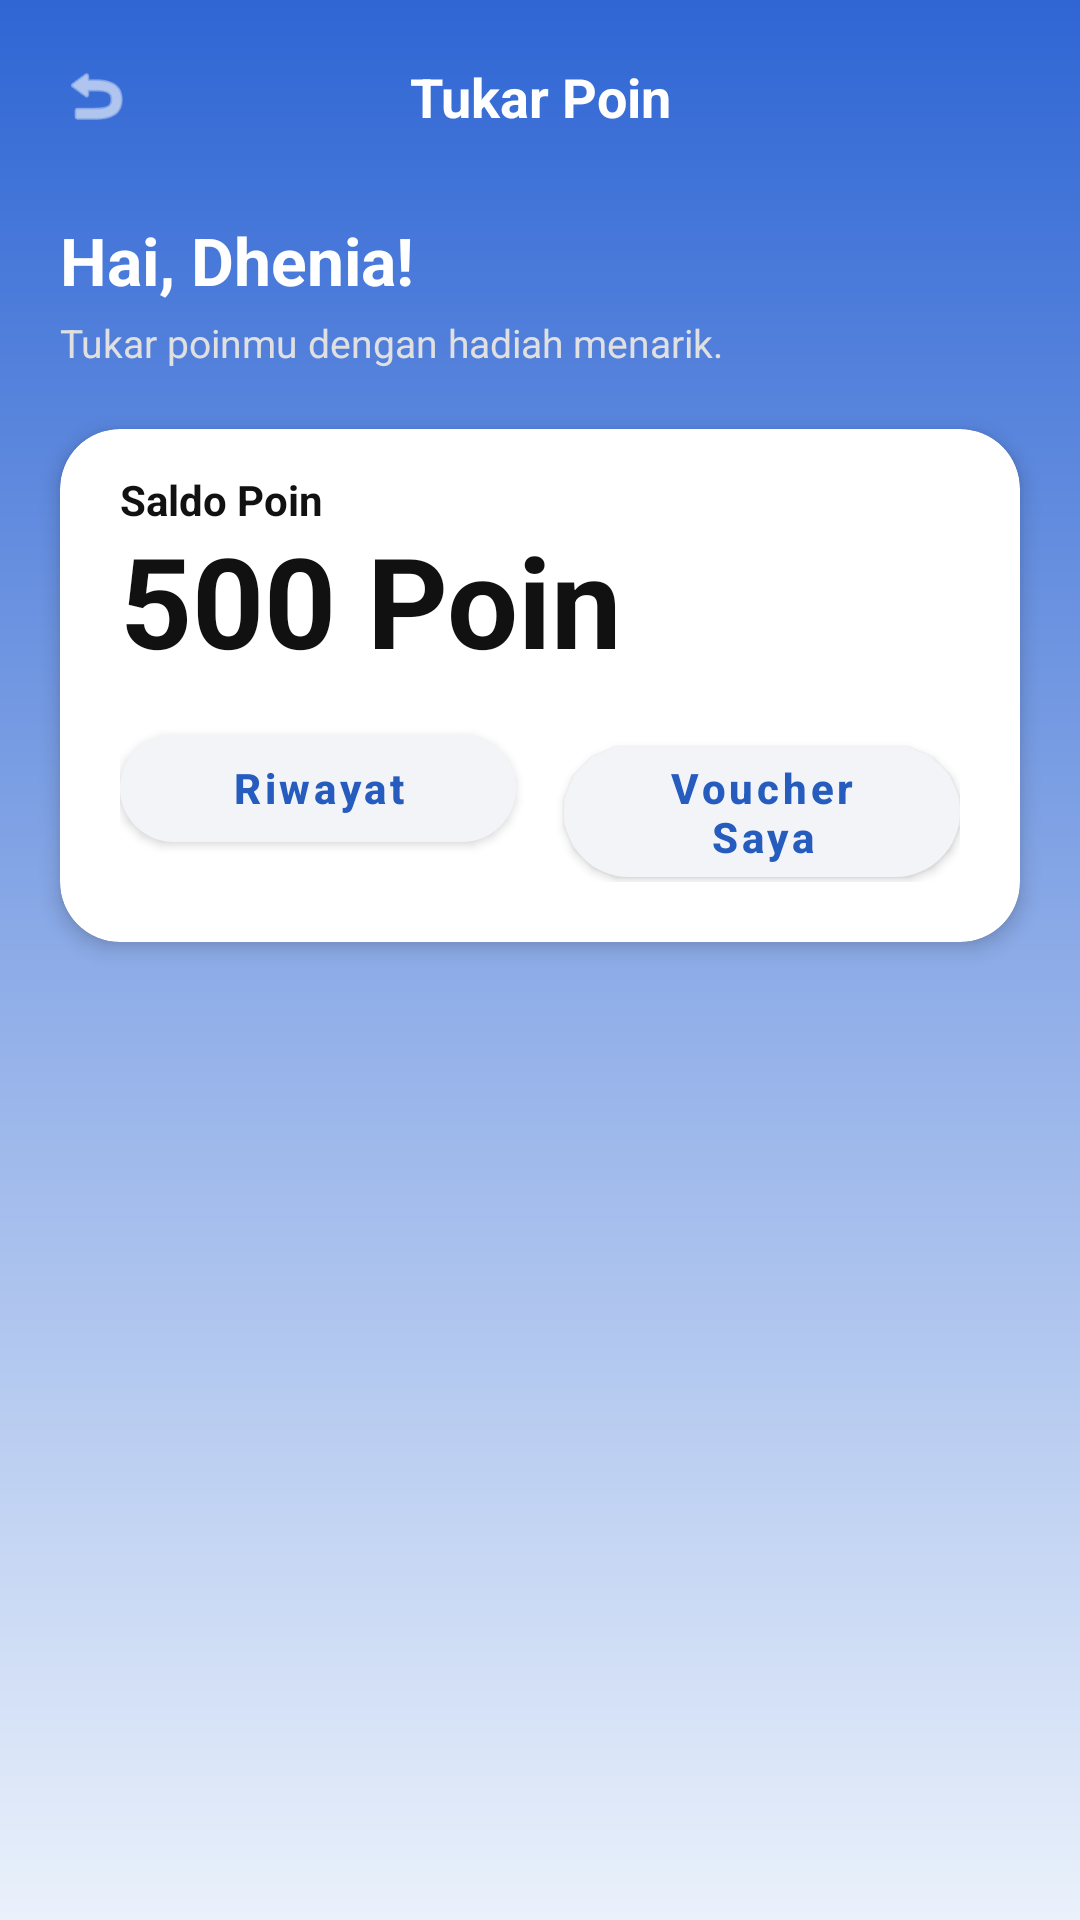

Write the Android layout XML for this screen, with the resource values it uses.
<!-- AndroidManifest.xml: application theme Theme.AplikasiMegavision -->
<!-- res/layout/fragment_voucher_catalog.xml -->
<?xml version="1.0" encoding="utf-8"?>
<androidx.constraintlayout.widget.ConstraintLayout
    xmlns:android="http://schemas.android.com/apk/res/android"
    xmlns:app="http://schemas.android.com/apk/res-auto"
    xmlns:tools="http://schemas.android.com/tools"
    android:layout_width="match_parent"
    android:layout_height="match_parent"
    android:background="@drawable/bg_gradient_blue">

    
    <ImageView
        android:id="@+id/btnBack"
        android:layout_width="24dp"
        android:layout_height="24dp"
        android:layout_marginStart="20dp"
        android:layout_marginTop="20dp"
        android:src="@android:drawable/ic_menu_revert"
        app:layout_constraintStart_toStartOf="parent"
        app:layout_constraintTop_toTopOf="parent"
        app:tint="#FFFFFF" />

    <TextView
        android:id="@+id/tvHeaderTitle"
        android:layout_width="wrap_content"
        android:layout_height="wrap_content"
        android:layout_marginTop="20dp"
        android:text="Tukar Poin"
        android:textColor="#FFFFFF"
        android:textSize="18sp"
        android:textStyle="bold"
        app:layout_constraintBottom_toBottomOf="@id/btnBack"
        app:layout_constraintEnd_toEndOf="parent"
        app:layout_constraintStart_toStartOf="parent"
        app:layout_constraintTop_toTopOf="parent" />

    
    <TextView
        android:id="@+id/tvGreeting"
        android:layout_width="wrap_content"
        android:layout_height="wrap_content"
        android:layout_marginStart="20dp"
        android:layout_marginTop="28dp"
        android:text="Hai, Dhenia!"
        android:textColor="#FFFFFF"
        android:textSize="22sp"
        android:textStyle="bold"
        app:layout_constraintStart_toStartOf="parent"
        app:layout_constraintTop_toBottomOf="@id/btnBack" />

    <TextView
        android:id="@+id/tvSubGreeting"
        android:layout_width="wrap_content"
        android:layout_height="wrap_content"
        android:layout_marginStart="20dp"
        android:layout_marginTop="4dp"
        android:text="Tukar poinmu dengan hadiah menarik."
        android:textColor="#E0E0E0"
        android:textSize="13sp"
        app:layout_constraintStart_toStartOf="parent"
        app:layout_constraintTop_toBottomOf="@id/tvGreeting" />

    
    <com.google.android.material.card.MaterialCardView
        android:id="@+id/cardDashboard"
        android:layout_width="match_parent"
        android:layout_height="wrap_content"
        android:layout_marginHorizontal="20dp"
        android:layout_marginTop="20dp"
        app:cardBackgroundColor="#FFFFFF"
        app:cardCornerRadius="20dp"
        app:cardElevation="4dp"
        app:strokeWidth="0dp"
        app:layout_constraintTop_toBottomOf="@id/tvSubGreeting">

        <androidx.constraintlayout.widget.ConstraintLayout
            android:layout_width="match_parent"
            android:layout_height="wrap_content"
            android:paddingHorizontal="20dp"
            android:paddingTop="16dp"
            android:paddingBottom="20dp">

            <TextView
                android:id="@+id/tvLabelSaldo"
                android:layout_width="wrap_content"
                android:layout_height="wrap_content"
                android:includeFontPadding="false"
                android:text="Saldo Poin"
                android:textColor="#111111"
                android:textSize="14sp"
                android:textStyle="bold"
                app:layout_constraintStart_toStartOf="parent"
                app:layout_constraintTop_toTopOf="parent" />

            <TextView
                android:id="@+id/tvSaldoPoin"
                android:layout_width="wrap_content"
                android:layout_height="wrap_content"
                android:layout_marginTop="2dp"
                android:includeFontPadding="false"
                android:text="500 Poin"
                android:textColor="#111111"
                android:textSize="42sp"
                android:textStyle="bold"
                app:layout_constraintStart_toStartOf="parent"
                app:layout_constraintTop_toBottomOf="@id/tvLabelSaldo" />

            <ImageView
                android:id="@+id/ivIkonKoin"
                android:layout_width="38dp"
                android:layout_height="38dp"
                android:layout_marginStart="12dp"
                android:src="@drawable/coin"
                app:layout_constraintBottom_toBottomOf="@id/tvSaldoPoin"
                app:layout_constraintStart_toEndOf="@id/tvSaldoPoin"
                app:layout_constraintTop_toTopOf="@id/tvSaldoPoin" />

            <LinearLayout
                android:layout_width="match_parent"
                android:layout_height="wrap_content"
                android:layout_marginTop="12dp"
                android:orientation="horizontal"
                app:layout_constraintEnd_toEndOf="parent"
                app:layout_constraintStart_toStartOf="parent"
                app:layout_constraintTop_toBottomOf="@id/tvSaldoPoin">

                <com.google.android.material.button.MaterialButton
                    android:id="@+id/btnRiwayat"
                    android:layout_width="0dp"
                    android:layout_height="wrap_content"
                    android:layout_marginEnd="8dp"
                    android:layout_weight="1"
                    android:text="Riwayat"
                    android:textAllCaps="false"
                    android:textColor="#265CBE"
                    android:textStyle="bold"
                    app:backgroundTint="#F2F4F7"
                    app:cornerRadius="24dp"
                    app:elevation="0dp" />

                <com.google.android.material.button.MaterialButton
                    android:id="@+id/btnVoucherSaya"
                    android:layout_width="0dp"
                    android:layout_height="wrap_content"
                    android:layout_marginStart="8dp"
                    android:layout_weight="1"
                    android:text="Voucher Saya"
                    android:textAllCaps="false"
                    android:textColor="#265CBE"
                    android:textStyle="bold"
                    app:backgroundTint="#F2F4F7"
                    app:cornerRadius="24dp"
                    app:elevation="0dp" />
            </LinearLayout>
        </androidx.constraintlayout.widget.ConstraintLayout>
    </com.google.android.material.card.MaterialCardView>

    
    <androidx.recyclerview.widget.RecyclerView
        android:id="@+id/rvKatalogVoucher"
        android:layout_width="0dp"
        android:layout_height="0dp"
        android:layout_marginHorizontal="16dp"
        android:layout_marginTop="24dp"
        android:layout_marginBottom="16dp"
        app:layout_constraintBottom_toBottomOf="parent"
        app:layout_constraintEnd_toEndOf="parent"
        app:layout_constraintStart_toStartOf="parent"
        app:layout_constraintTop_toBottomOf="@id/cardDashboard"
        tools:listitem="@layout/item_katalog_voucher" />

</androidx.constraintlayout.widget.ConstraintLayout>
<!-- res/layout/item_katalog_voucher.xml (included above) -->
<?xml version="1.0" encoding="utf-8"?>
<com.google.android.material.card.MaterialCardView
    xmlns:android="http://schemas.android.com/apk/res/android"
    xmlns:app="http://schemas.android.com/apk/res-auto"
    android:layout_width="match_parent"
    android:layout_height="wrap_content"
    android:layout_marginHorizontal="16dp"
    android:layout_marginVertical="8dp"
    android:clickable="true"
    android:focusable="true"
    app:cardBackgroundColor="#FFFFFF"
    app:cardCornerRadius="12dp"
    app:cardElevation="3dp"
    app:strokeColor="#EAEAEA"
    app:strokeWidth="1dp">

    <LinearLayout
        android:layout_width="match_parent"
        android:layout_height="wrap_content"
        android:orientation="horizontal">

        <FrameLayout
            android:layout_width="40dp"
            android:layout_height="match_parent"
            android:background="#265CBE">

            <TextView
                android:id="@+id/tvPoinDibutuhkan"
                android:layout_width="160dp"
                android:layout_height="40dp"
                android:layout_gravity="center"
                android:gravity="center"
                android:rotation="-90"
                android:text="150 POIN"
                android:textColor="#FFFFFF"
                android:textSize="16sp"
                android:textStyle="bold" />
        </FrameLayout>

        <LinearLayout
            android:layout_width="0dp"
            android:layout_height="wrap_content"
            android:layout_weight="1"
            android:orientation="vertical"
            android:padding="16dp">

            <RelativeLayout
                android:layout_width="match_parent"
                android:layout_height="wrap_content">

                <TextView
                    android:id="@+id/tvNamaVoucher"
                    android:layout_width="wrap_content"
                    android:layout_height="wrap_content"
                    android:layout_alignParentStart="true"
                    android:layout_marginEnd="8dp"
                    android:layout_toStartOf="@+id/tvTukarAksi"
                    android:text="DISKON 50K"
                    android:textColor="#111111"
                    android:textSize="16sp"
                    android:textStyle="bold" />

                <TextView
                    android:id="@+id/tvTukarAksi"
                    android:layout_width="wrap_content"
                    android:layout_height="wrap_content"
                    android:layout_alignParentEnd="true"
                    android:text="TUKAR"
                    android:textColor="#F44336"
                    android:textSize="13sp"
                    android:textStyle="bold" />
            </RelativeLayout>

            <TextView
                android:id="@+id/tvDiskon"
                android:layout_width="wrap_content"
                android:layout_height="wrap_content"
                android:layout_marginTop="4dp"
                android:text="Potongan Rp 50.000 pada tagihan ini!"
                android:textColor="#00A050"
                android:textSize="13sp" />

            <View
                android:layout_width="match_parent"
                android:layout_height="2dp"
                android:layout_marginVertical="14dp"
                android:background="@drawable/bg_dashed_line"
                android:layerType="software" />

            <TextView
                android:id="@+id/tvDeskripsiSingkat"
                android:layout_width="match_parent"
                android:layout_height="wrap_content"
                android:lineSpacingExtra="2dp"
                android:text="Gunakan poin ini untuk mendapatkan potongan langsung. Berlaku untuk pelanggan aktif. Maksimum diskon: Rp 50.000."
                android:textColor="#666666"
                android:textSize="12sp" />

            <TextView
                android:layout_width="wrap_content"
                android:layout_height="wrap_content"
                android:layout_marginTop="12dp"
                android:text="+ DETAIL"
                android:textColor="#111111"
                android:textSize="12sp"
                android:textStyle="bold" />

        </LinearLayout>
    </LinearLayout>
</com.google.android.material.card.MaterialCardView>
<!-- resources referenced by this layout -->
<resources>
  <!-- drawable bg_dashed_line (drawable) -->
  <?xml version="1.0" encoding="utf-8"?>
  <shape xmlns:android="http://schemas.android.com/apk/res/android"
      android:shape="line">
      <stroke
          android:width="1dp"
          android:color="#4D000000"
          android:dashWidth="6dp"
          android:dashGap="4dp" />
  </shape>
  <!-- drawable bg_gradient_blue (drawable) -->
  <?xml version="1.0" encoding="utf-8"?>
  <shape xmlns:android="http://schemas.android.com/apk/res/android">
      <gradient
          android:startColor="#2F66D4"
          android:endColor="#EAF1FB"
          android:angle="270" /> </shape>
  <style name="Theme.AplikasiMegavision" parent="Base.Theme.AplikasiMegavision" />
  <style name="Base.Theme.AplikasiMegavision" parent="Theme.MaterialComponents.DayNight.NoActionBar">
          <item name="colorPrimary">#FF6200EE</item>
          <item name="colorPrimaryVariant">#FF3700B3</item>
          <item name="colorOnPrimary">#FFFFFFFF</item>
  
          <item name="colorSecondary">#FF03DAC5</item>
          <item name="colorSecondaryVariant">#FF018786</item>
          <item name="colorOnSecondary">#FF000000</item>
  
          <item name="android:windowBackground">#FFFFFFFF</item>
      </style>
</resources>
